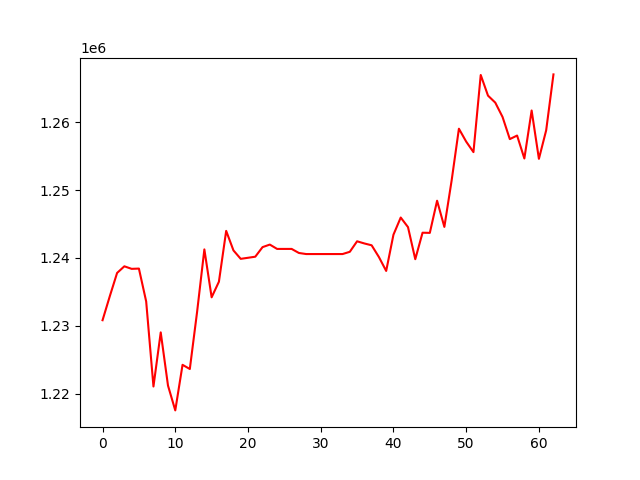

Source data for this figure (header and first rows):
, 0
0, 1230821
1, 1234366
2, 1237784
3, 1238763
4, 1238387
5, 1238427
6, 1233581
7, 1221056
8, 1229028
9, 1221190
10, 1217535
11, 1224249
12, 1223633
13, 1232045
14, 1241252
15, 1234195
16, 1236492
17, 1243981
18, 1241102
19, 1239861
20, 1240018
21, 1240177
22, 1241587
23, 1241963
24, 1241323
25, 1241323
26, 1241323
27, 1240726
28, 1240567
29, 1240567
30, 1240567
31, 1240567
32, 1240567
33, 1240567
34, 1240900
35, 1242448
36, 1242129
37, 1241857
38, 1240127
39, 1238081
40, 1243418
41, 1245948
42, 1244534
43, 1239809
44, 1243711
45, 1243688
46, 1248424
47, 1244566
48, 1251408
49, 1259031
50, 1257131
51, 1255583
52, 1266947
53, 1263905
54, 1262875
55, 1260763
56, 1257500
57, 1258025
58, 1254645
59, 1261714
... 3 more rows
